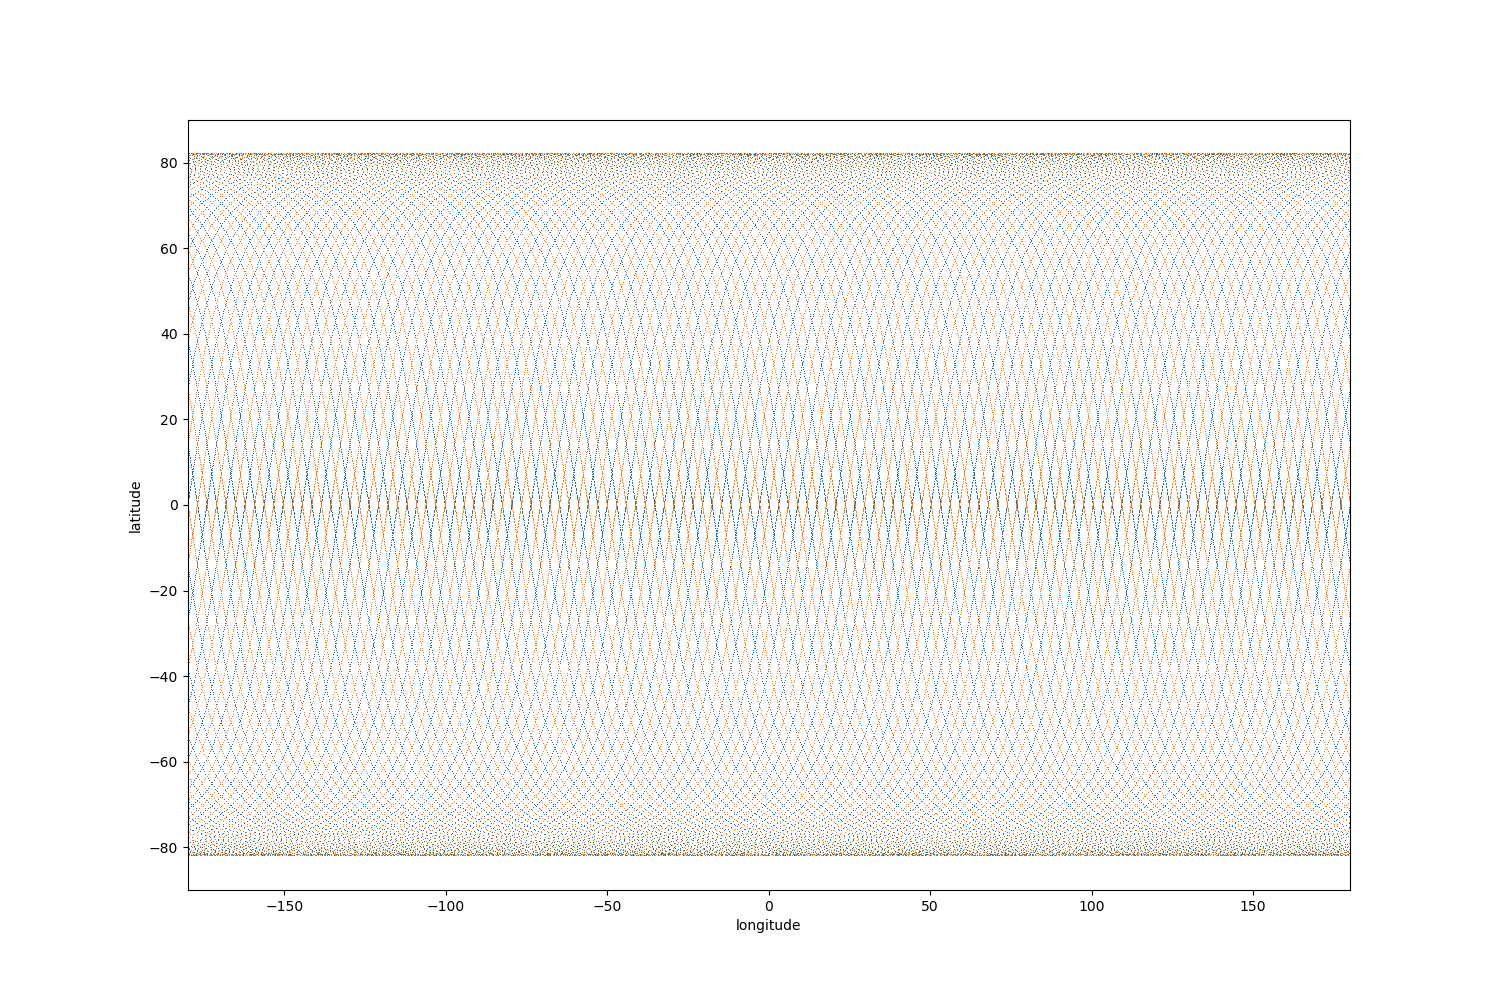

The data file committed next to this chart (first rows):
0.000000000000000000e+00, 6.856416980734786950e+06, 0.000000000000000000e+00, 0.000000000000000000e+00, 0.000000000000000000e+00, -1.061147073757443650e+03, 7.550453759610322777e+03, 4.848218941416669637e+06, -6.747416642403199803e+05, 4.801036408166710287e+06, -5.391446239040000364e+03, -7.503442917099999931e+02, 5.338977054590000080e+03
6.000000000000000000e+01, 6.841160487874897197e+06, -6.362159338605123048e+04, 4.526911592689488316e+05, -5.083610788882220959e+02, -1.058785872155735206e+03, 7.533652937225082496e+03, 4.514184167547809891e+06, -7.182275291849332862e+05, 5.110454414944873191e+06, -5.738915078847560835e+03, -6.986467324517532234e+02, 4.971129806722722606e+03
1.200000000000000000e+02, 6.795458904984415509e+06, -1.269600527701779938e+05, 9.033677154332266655e+05, -1.014459807762528499e+03, -1.051712775365028392e+03, 7.483325238476993945e+03, 4.160060003508104943e+06, -7.585170794124784879e+05, 5.397129460761997849e+06, -6.060844130367745493e+03, -6.438399986689332763e+02, 4.581159632581720871e+03
1.800000000000000000e+02, 6.719515616966392845e+06, -1.897335041819953476e+05, 1.350024030978428433e+06, -1.516043905163572390e+03, -1.039959260649621910e+03, 7.399694635739393561e+03, 3.787422401145251468e+06, -7.954310151274511591e+05, 5.659785761281928048e+06, -6.355800720111244118e+03, -5.861679954747896772e+02, 4.170802007224944646e+03
2.400000000000000000e+02, 6.613668592845351435e+06, -2.516625880823270709e+05, 1.790672359497840516e+06, -2.010881180142792800e+03, -1.023577634472392447e+03, 7.283133308834519084e+03, 3.397929703014273196e+06, -8.288050588911199011e+05, 5.897254421791044064e+06, -6.622472206613918388e+03, -5.258873798548886498e+02, 3.741883139996530645e+03
3.000000000000000000e+02, 6.478388881665952504e+06, -3.124717026213672361e+05, 2.223351691933920607e+06, -2.496769467803959742e+03, -1.002640799674719688e+03, 7.134159988432597856e+03, 2.993315261285448913e+06, -8.584906868161057355e+05, 6.108478639918041416e+06, -6.859671827397785819e+03, -4.632664174067315912e+02, 3.296311839806496209e+03
3.600000000000000000e+02, 6.314278516220137477e+06, -3.718902301218085922e+05, 2.646136483459214680e+06, -2.971546428599071533e+03, -9.772419310579722378e+02, 6.953437647694178850e+03, 2.575379723836286459e+06, -8.843557895218750928e+05, 6.292518408576630056e+06, -7.066343977991135944e+03, -3.985837888340168433e+02, 2.836071022896148861e+03
4.200000000000000000e+02, 6.122067833824524656e+06, -4.296537414104479249e+05, 3.057145222740998026e+06, -3.433099171419798495e+03, -9.474940607313467353e+02, 6.741770551866696223e+03, 2.145983021597251762e+06, -9.062852600097912364e+05, 6.448554698913876899e+06, -7.241568908545652448e+03, -3.321273502018385670e+02, 2.363208891595462774e+03
4.800000000000000000e+02, 5.902612226121380925e+06, -4.855051726003600052e+05, 3.454548805181524251e+06, -3.879373656473693700e+03, -9.135295750992670492e+02, 6.500100679163841960e+03, 1.707036090830473462e+06, -9.241815059597512009e+05, 6.575893105490185320e+06, -7.384566818752496147e+03, -2.641928514079608590e+02, 1.879829815772388429e+03
5.400000000000000000e+02, 5.656888332390475087e+06, -5.391959690894138766e+05, 3.836578672890430782e+06, -4.308383836256612994e+03, -8.754996257259825825e+02, 6.229503528849369104e+03, 1.260492368938255589e+06, -9.379648840404895600e+05, 6.673966936557682231e+06, -7.494701327760075401e+03, -1.950826200673413666e+02, 1.388084968184632316e+03
6.000000000000000000e+02, 5.385989693185184151e+06, -5.904871917119270656e+05, 4.201534685362729244e+06, -4.718220494758626955e+03, -8.335734566057834627e+02, 5.931183334515943898e+03, 8.083391011796169914e+05, -9.475740543403644115e+05, 6.742339735966298729e+06, -7.571482306023036472e+03, -1.251042161597747508e+02, 8.901627518002428587e+02
6.600000000000000000e+02, 5.091121883514813147e+06, -6.391505801224608440e+05, 4.547792685847664252e+06, -5.107059744906343440e+03, -7.879376508207856205e+02, 5.606467703776764210e+03, 3.525884968567314208e+05, -9.529662533472181531e+05, 6.780707225516406819e+06, -7.614568056583850193e+03, -5.456906328090461500e+01, 3.882790606424963471e+02
7.200000000000000000e+02, 4.773597148184571415e+06, -6.849695685325227678e+05, 4.873811728690893389e+06, -5.473171141429769705e+03, -7.387953006652329577e+02, 5.256801713393141654e+03, -1.047312255629828724e+05, -9.541174842572318157e+05, 6.788898659076682292e+06, -7.623766835725947203e+03, 1.620893732936217546e+01, -1.153325819103557421e+02
7.800000000000000000e+02, 4.434828561932245269e+06, -7.277402495087083662e+05, 5.178140937114599161e+06, -5.814925384500274959e+03, -6.863651036208319738e+02, 4.883741476804771082e+03, -5.615848645457772072e+05, -9.510226237677081954e+05, 6.766877582454232499e+06, -7.599037706273298681e+03, 8.691480360430171004e+01, -6.184309619976538670e+02
8.400000000000000000e+02, 4.076323740042426158e+06, -7.672722815180666512e+05, 5.459425960738310590e+06, -6.130801573492374700e+03, -6.308803885148529389e+02, 4.488947214884573441e+03, -1.015939292832503794e+06, -9.436954448773646727e+05, 6.714741995627122931e+06, -7.540490719771801196e+03, 1.572338745748496081e+02, -1.118777150487302606e+03
9.000000000000000000e+02, 3.699678129834613763e+06, -8.033897358935348457e+05, 5.716415002051110379e+06, -6.419393969869248394e+03, -5.725880780023574061e+02, 4.074175873616142326e+03, -1.465772505219145911e+06, -9.321685555965900421e+05, 6.632723916645179503e+06, -7.448386426856649450e+03, 2.268532105113049511e+02, -1.614144465501658487e+03
9.600000000000000000e+02, 3.306567910633096937e+06, -8.359318797648409382e+05, 5.947964387254472822e+06, -6.679418255149090328e+03, -5.117475895367492171e+02, 3.641273304092887429e+03, -1.909082617329300381e+06, -9.164932538269510260e+05, 6.521188349044035189e+06, -7.323134717543838633e+03, 2.954629857949298071e+02, -2.102328383213937286e+03
1.020000000000000000e+03, 2.898742533432120923e+06, -8.647538914459708612e+05, 6.153043656508588232e+06, -6.909717249047988844e+03, -4.486296802142347815e+02, 3.192166043159275432e+03, -2.343896774387522135e+06, -8.967392990729259327e+05, 6.380631657489702106e+06, -7.165292997141881642e+03, 3.627578676341510118e+02, -2.581156347923728390e+03
1.080000000000000000e+03, 2.478016935796415899e+06, -8.897275048820649972e+05, 6.330740149410300888e+06, -7.109266056419180131e+03, -3.835152423909013351e+02, 2.728852743781059417e+03, -2.768279930991296191e+06, -8.729946019933070056e+05, 6.211679358822027221e+06, -6.975563705738154567e+03, 4.284383748511219210e+02, -3.048497440325761545e+03
1.140000000000000000e+03, 2.046263465205132961e+06, -9.107415804534754716e+05, 6.480263066475008614e+06, -7.277176628356653055e+03, -3.166940538071744413e+02, 2.253395281718682782e+03, -3.180343462567105424e+06, -8.453648331779744476e+05, 6.015083338356793858e+06, -6.754791192285073521e+03, 4.922122106457753716e+02, -3.502271860618890514e+03
1.200000000000000000e+03, 1.605403546186794527e+06, -9.277025996065089712e+05, 6.600946988617281429e+06, -7.412701715598695955e+03, -2.484634875690932176e+02, 1.767909576567108843e+03, -3.578253570309714880e+06, -8.139729528850245988e+05, 5.791718503791513853e+06, -6.503957956848082176e+03, 5.537955634678256729e+02, -3.940460184691351515e+03
1.260000000000000000e+03, 1.157399129472939996e+06, -9.405350810326724313e+05, 6.692254838420062326e+06, -7.515238193442882221e+03, -1.791271888765159588e+02, 1.274556176187756364e+03, -3.960239442454757635e+06, -7.789586637996705249e+05, 5.542578891382691450e+06, -6.224180277014052990e+03, 6.129143702601752466e+02, -4.361112352564650791e+03
1.320000000000000000e+03, 7.042439608288755408e+05, -9.491819165779425530e+05, 6.753780270253313705e+06, -7.584329745708866540e+03, -1.089937237799757384e+02, 7.755306421139439408e+02, -4.324601134342345409e+06, -7.404777893621656112e+05, 5.268773242519142106e+06, -5.916703242389766274e+03, 6.693055356109942977e+02, -4.762356343111357091e+03
1.380000000000000000e+03, 2.479547082837176858e+05, -9.536046253907110076e+05, 6.785249478630607948e+06, -7.619668895555055315e+03, -3.837520592357549987e+01, 2.730537783188643175e+02, -4.669717133583012037e+06, -6.987015803288560128e+05, 4.971520069647506811e+06, -5.582895213794058691e+03, 7.227181027374035693e+02, -5.142406506036947576e+03
1.440000000000000000e+03, -2.094380125353386393e+05, -9.537835251711136661e+05, 6.786522416711426340e+06, -7.621098373801075468e+03, 3.241409243331088419e+01, -2.306382518785478055e+02, -4.994051576986899599e+06, -6.538159525738921948e+05, 4.652142232949627563e+06, -5.224241729597477388e+03, 7.729143709086034733e+02, -5.499571512758504468e+03
1.500000000000000000e+03, -6.658986752516099950e+05, -9.497178197633003583e+05, 6.757593419552536681e+06, -7.588611818851398311e+03, 1.030591389599086938e+02, -7.333038769703260868e+02, -5.296161085156420246e+06, -6.060206597494344460e+05, 4.312061053514019586e+06, -4.842338898009427794e+03, 8.196709526586161019e+02, -5.832261878864248501e+03
1.560000000000000000e+03, -1.119395901392539963e+06, -9.414256027006790973e+05, 6.698591229333722964e+06, -7.522353805018917228e+03, 1.732455433124952719e+02, -1.232706093423736320e+03, -5.574701185482762754e+06, -5.555284044017588021e+05, 3.952789988598331809e+06, -4.438886296197781121e+03, 8.627797678012028655e+02, -6.138997036897195358e+03
1.620000000000000000e+03, -1.567911500628739595e+06, -9.289437766843088903e+05, 6.609778422416774556e+06, -7.422619199173066590e+03, 2.426609561958370023e+02, -1.726622420520664946e+03, -5.828432296116815880e+06, -5.025638912853043876e+05, 3.575927895608774852e+06, -4.015679401200642587e+03, 9.020489700709705403e+02, -6.418411929749212504e+03
1.680000000000000000e+03, -2.009449452317112125e+06, -9.123278893527465407e+05, 6.491550240787228569e+06, -7.289851848330056782e+03, 3.109964595255062250e+02, -2.212854791876478885e+03, -6.056225242360816337e+06, -4.473628273563950206e+05, 3.183151916685730219e+06, -3.574601601452203795e+03, 9.373038005692011438e+02, -6.669263083243648907e+03
1.740000000000000000e+03, -2.442044788276771083e+06, -8.916518860815467779e+05, 6.344432833131414838e+06, -7.124642604523733098e+03, 3.779479410858803021e+02, -2.689239336639929661e+03, -6.257066281402342953e+06, -3.901708729042303166e+05, 2.776210015612959396e+06, -3.117615818231803587e+03, 9.683873652888204333e+02, -6.890434138512946447e+03
1.800000000000000000e+03, -2.863772337500978727e+06, -8.670077809040908469e+05, 6.169080913316492923e+06, -6.927726695344191285e+03, 4.432174479384534038e+02, -3.153656009493677175e+03, -6.430061614048860967e+06, -3.312425482342226314e+05, 2.356913198465326335e+06, -2.646755767282866600e+03, 9.951613335989962934e+02, -7.080940821974805658e+03
1.860000000000000000e+03, -3.272755293647803832e+06, -8.385052470269331243e+05, 5.966274846755734645e+06, -6.699980452172169862e+03, 5.065145123535572793e+02, -3.604038025148710403e+03, -6.574441362376082689e+06, -2.708401009802233311e+05, 1.927127454116502311e+06, -2.164116908219572906e+03, 1.017506553819959436e+03, -7.239935325374626700e+03
1.920000000000000000e+03, -3.667173567291266285e+06, -8.062711287615738111e+05, 5.736917177622644231e+06, -6.442417410330189341e+03, 5.675574444986006029e+02, -4.038381056299106149e+03, -6.689562995869343169e+06, -2.092323390344651707e+05, 1.488765450104018208e+06, -1.671847119724946651e+03, 1.035323583438251717e+03, -7.366710078463032914e+03
1.980000000000000000e+03, -4.045271886208763812e+06, -7.704488769994139438e+05, 5.482028612046547234e+06, -6.156183797262643566e+03, 6.260745862900679413e+02, -4.454752155242576009e+03, -6.774914190855145454e+06, -1.466934342810094240e+05, 1.043778020750450785e+06, -1.172137141000491511e+03, 1.048533131655721490e+03, -7.460700897895597336e+03
2.040000000000000000e+03, -4.405367606616460718e+06, -7.311979108260902576e+05, 5.202743475762552582e+06, -5.842553432412470102e+03, 6.818055200638028737e+02, -4.851298354016408666e+03, -6.830115110495072789e+06, -8.350170244778151391e+04, 5.941454853595425375e+05, -6.672108220902471203e+02, 1.057076412266480702e+03, -7.521489498082849423e+03
2.100000000000000000e+03, -4.745858200919478200e+06, -6.886929081192606827e+05, 4.900304666452518664e+06, -5.502922060924509424e+03, 7.345022271872504689e+02, -5.226254908351937047e+03, -6.854920095155125484e+06, -1.993836452819331680e+04, 1.418688352731153718e+05, -1.593152269217516164e+02, 1.060915405268817949e+03, -7.548805352655769639e+03
2.160000000000000000e+03, -5.065228390088322572e+06, -6.431230281153602991e+05, 4.576058122020083480e+06, -5.138801137599033609e+03, 7.839301925864247096e+02, -5.577953156792275877e+03, -6.849218755667954683e+06, 4.371370472628462448e+04, -3.110391710669926833e+05, 3.492893657903514395e+02, 1.060033026058290034e+03, -7.542526898337184321e+03
2.220000000000000000e+03, -5.362056887186517008e+06, -5.946910695628542453e+05, 4.231446830539815128e+06, -4.751811101184352083e+03, 8.298694481081560070e+02, -5.904827944600474439e+03, -6.813036464594856836e+06, 1.071712356875536498e+05, -7.625629655257385457e+05, 8.563395224476772682e+02, 1.054433201473583722e+03, -7.502682076036192484e+03
2.280000000000000000e+03, -5.635022721639985219e+06, -5.436125683412366780e+05, 3.868004409482751973e+06, -4.343674168330608154e+03, 8.721155508850853266e+02, -6.205424585188168749e+03, -6.746534243307860568e+06, 1.701518244864728185e+05, -1.210693140163153876e+06, 1.359578727452048497e+03, 1.044140852302333315e+03, -7.429448206370583648e+03
2.340000000000000000e+03, -5.882911118556953967e+06, -4.901148381807645783e+05, 3.487348280082647689e+06, -3.916206663438118539e+03, 9.104804938876249025e+02, -6.478405339029434799e+03, -6.650008045430643484e+06, 2.323751897592928435e+05, -1.653435389449869515e+06, 1.856767424076233738e+03, 1.029201782410248370e+03, -7.323151200779600913e+03
2.400000000000000000e+03, -6.104618904941699468e+06, -4.344359590095913154e+05, 3.091172469051792752e+06, -3.471310935914134916e+03, 9.447935424339633528e+02, -6.722555365738750879e+03, -6.523887439709400758e+06, 2.935644200226371759e+05, -2.088819385801289696e+06, 2.345692982911894887e+03, 1.009682474860102388e+03, -7.184264110835154497e+03
2.460000000000000000e+03, -6.299159418724456802e+06, -3.768237175133901765e+05, 2.681240070271035191e+06, -3.010966897061707641e+03, 9.749019937738974022e+02, -6.936788128790796691e+03, -6.368733698339740746e+06, 3.534472059775704402e+05, -2.514907547876648139e+06, 2.824179547736069253e+03, 9.856697960583168197e+02, -7.013405023135388547e+03
2.520000000000000000e+03, -6.465666899814286269e+06, -3.175345043950392865e+05, 2.259375398384736385e+06, -2.537223208072004127e+03, 1.000671856780741109e+03, -7.120150231779680325e+03, -6.185237299142874777e+06, 4.117570523697668687e+05, -2.929803663412156049e+06, 3.290097718685039581e+03, 9.572706091786885736e+02, -6.811334308671576764e+03
2.580000000000000000e+03, -6.603400343041840009e+06, -2.568321733461908589e+05, 1.827455869961616816e+06, -2.052188161738838971e+03, 1.021988448315304026e+03, -7.271825661769140424e+03, -5.974214852741359733e+06, 4.682344639695413061e+05, -3.331661327907412313e+06, 3.741374028694734079e+03, 9.246112985951034489e+02, -6.578951238991048740e+03
2.640000000000000000e+03, -6.711746795817906037e+06, -1.949868668277663528e+05, 1.387403648488847539e+06, -1.558020300497793187e+03, 1.038756903551561663e+03, -7.391139420448362216e+03, -5.736605468444408849e+06, 5.226281003911189619e+05, -3.718692161591464188e+06, 4.176000170810897544e+03, 8.878372074609950459e+02, -6.317289984367102988e+03
2.700000000000000000e+03, -6.790224085934333503e+06, -1.322738138615459902e+05, 9.411770902147259330e+05, -1.056918810412048060e+03, 1.050902598146805758e+03, -7.477560528028685439e+03, -5.473466574986217543e+06, 5.746958946251405869e+05, -4.089173768195129465e+06, 4.592041935988960176e+03, 8.471119908855442873e+02, -6.027515011408518149e+03
2.760000000000000000e+03, -6.838482967362043448e+06, -6.897210518127915566e+04, 4.907620288959693280e+05, -5.511137337939276222e+02, 1.058371480346056842e+03, -7.530704386289293325e+03, -5.185969214422463439e+06, 6.242061303498033667e+05, -4.441457400418072939e+06, 4.987647822297974926e+03, 8.026168874438118337e+02, -5.710915899584811086e+03
2.820000000000000000e+03, -6.856308674485816620e+06, -5.363451222188314205e+03, 3.816293843383956846e+04, -4.285604611638797223e+01, 1.061130311514055620e+03, -7.550334490051241119e+03, -4.875392830824024044e+06, 6.709384730951939709e+05, -4.773975297044277191e+06, 5.361057272520391962e+03, 7.545499127954651613e+02, -5.368901603525338032e+03
2.880000000000000000e+03, -6.843621877894092351e+06, 5.826907160818720877e+04, -4.146059878723367001e+05, 4.655923631736580433e+02, 1.059166814076927949e+03, -7.536363479837125851e+03, -4.543119576748075895e+06, 7.146849507470927201e+05, -5.085247659589123912e+06, 5.710608507689710677e+03, 7.031249787589883908e+02, -5.002994184906598093e+03
2.940000000000000000e+03, -6.800479037394141778e+06, 1.216422806693187886e+05, -8.655298008362374967e+05, 9.719687554316591331e+02, 1.052489726149703529e+03, -7.488853530566055269e+03, -4.190628161764028016e+06, 7.552508791628635954e+05, -5.373889238398677669e+06, 6.034745927202699022e+03, 6.485709406904123853e+02, -4.614822034199701193e+03
3.000000000000000000e+03, -6.727072150779244490e+06, 1.844741473325043917e+05, -1.312601762492350303e+06, 1.474019612967028934e+03, 1.041128762658342339e+03, -7.408016074922509688e+03, -3.819487271538816392e+06, 7.924557285811563488e+05, -5.638615497475037351e+06, 6.332027029588140067e+03, 5.911305791440333905e+02, -4.206112624809870795e+03
3.060000000000000000e+03, -6.623727899358693510e+06, 2.464850521090085385e+05, -1.753832276796738617e+06, 1.969510668124256881e+03, 1.025134483092125947e+03, -7.294210862365705907e+03, -3.431348587791305035e+06, 8.261339269187148893e+05, -5.878248330230133608e+06, 6.601128828478062132e+03, 5.310595202441431866e+02, -3.778684831122141077e+03
3.120000000000000000e+03, -6.490906194139834493e+06, 3.073990290174892871e+05, -2.187257743761353660e+06, 2.456236846476951541e+03, 1.004578066489644925e+03, -7.147944358071697025e+03, -3.027939437062446959e+06, 8.561355967046949081e+05, -6.091721303045853972e+06, 6.840853745482702834e+03, 4.686250970902526092e+02, -3.334440826978563109e+03
3.180000000000000000e+03, -6.329198129103533924e+06, 3.669449937111936160e+05, -2.610949298033097293e+06, 2.932032079429975965e+03, 9.795509946936945198e+02, -6.969867489174855109e+03, -2.611055103313571308e+06, 8.823272220869343728e+05, -6.278084401270268485e+06, 7.050134938064092239e+03, 4.041051601955812203e+02, -2.875357621508247576e+03
3.240000000000000000e+03, -6.139323350660027005e+06, 4.248579498849662486e+05, -3.023021392925723456e+06, 3.394778944322218194e+03, 9.501646452136793641e+02, -6.760772747833355425e+03, -2.182550839277331252e+06, 9.045922429519051220e+05, -6.436508256600743160e+06, 7.228041045518431929e+03, 3.377868415531613095e+02, -2.403478265000742340e+03
3.300000000000000000e+03, -5.922126855010310188e+06, 4.808801685843505547e+05, -3.421640191640108824e+06, 3.842418087496109365e+03, 9.165497955601231297e+02, -6.521590664385944365e+03, -1.744333609628709033e+06, 9.228315736847497756e+05, -6.566287838253399357e+06, 7.373780335432472384e+03, 2.699652764216000378e+02, -1.920902753939149761e+03
3.360000000000000000e+03, -5.678575227687979117e+06, 5.347623351671556011e+05, -3.805031728319862392e+06, 4.272957388548585186e+03, 8.788560412854419610e+02, -6.253385666496887097e+03, -1.298353604405350052e+06, 9.369640441298856167e+05, -6.666845590560845099e+06, 7.486704227040030673e+03, 2.009422898355799134e+02, -1.429778685036704701e+03
3.420000000000000000e+03, -5.409752342071228661e+06, 5.862646588084712857e+05, -4.171489802589712664e+06, 4.684480825740425644e+03, 8.372511302789046113e+02, -5.957351342418481181e+03, -8.465955601656612707e+05, 9.469267608166290447e+05, -6.737734003226042725e+06, 7.566310177272775945e+03, 1.310250535067914939e+02, -9.322916985903427758e+02
3.480000000000000000e+03, -5.116854535745391622e+06, 6.351579396620900370e+05, -4.519383572803580202e+06, 5.075157004118829718e+03, 7.919202161140862017e+02, -5.634805128282134319e+03, -3.910699273529748316e+05, 9.526753868520653341e+05, -6.778637602863565087e+06, 7.612243917258532747e+03, 6.052471881430885503e+01, -4.306557517018045473e+02
3.540000000000000000e+03, -4.801185286138376221e+06, 6.812245889057134045e+05, -4.847164814043350518e+06, 5.443247306372985804e+03, 7.430650338914189206e+02, -5.287182443913404313e+03, 6.619607675216067582e+04, 9.541843392319346312e+05, -6.789374356939497404e+06, 7.624301028927450716e+03, -1.024496795075901900e+01, 7.289673476864470558e+01
3.600000000000000000e+03, -4.464149410396243446e+06, 7.242595969614667119e+05, -5.153374807365818880e+06, 5.787113625364369909e+03, 6.909030031315248834e+02, -4.916030309586380099e+03, 5.231674896938377060e+05, 9.514469026922297198e+05, -6.769896483867642470e+06, 7.602427854712102089e+03, -8.096906173188352795e+01, 5.761248103015674360e+02
... 7,139 more rows
